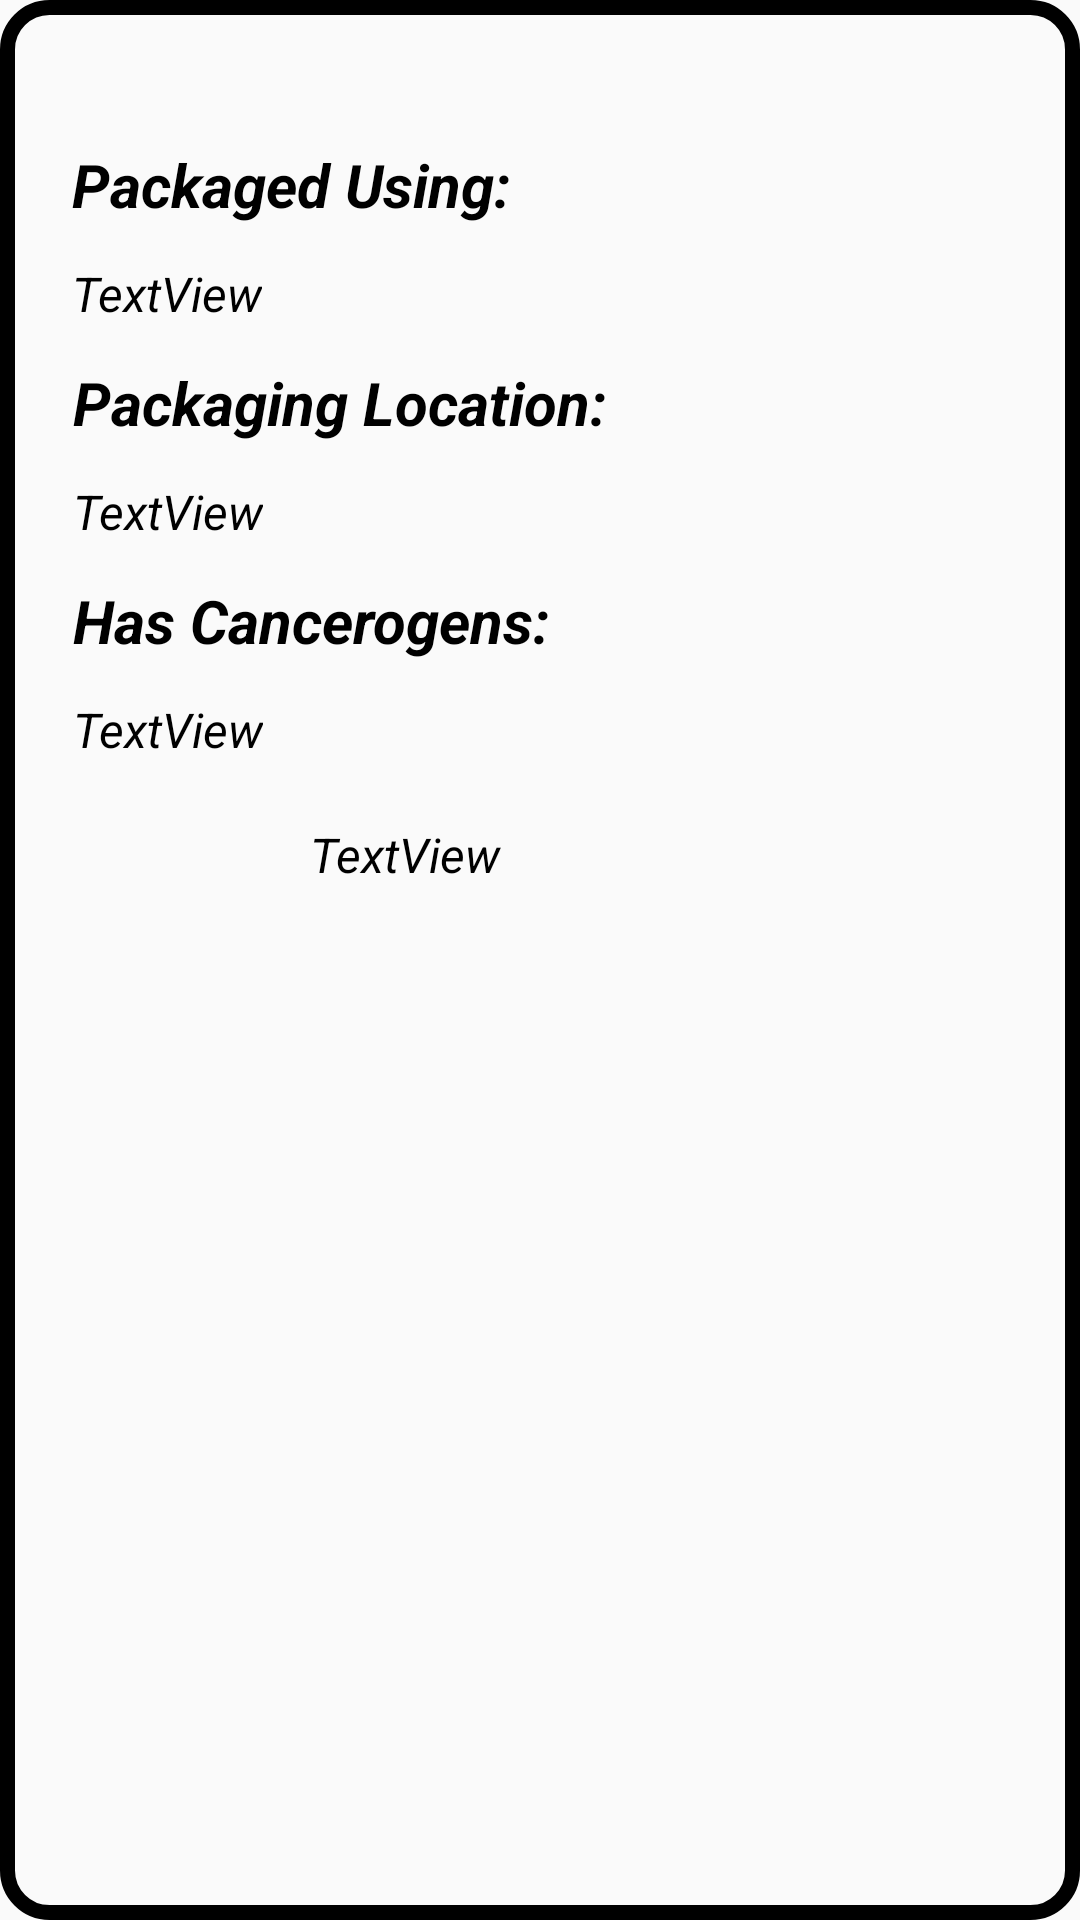

Write the Android layout XML for this screen, with the resource values it uses.
<!-- AndroidManifest.xml: application theme AppTheme -->
<!-- res/layout/activity_package_pop.xml -->
<?xml version="1.0" encoding="utf-8"?>
<android.support.constraint.ConstraintLayout xmlns:android="http://schemas.android.com/apk/res/android"
    xmlns:app="http://schemas.android.com/apk/res-auto"
    xmlns:tools="http://schemas.android.com/tools"
    android:layout_width="match_parent"
    android:layout_height="match_parent"
    tools:context=".PackagePop"
    android:background="@drawable/process_bg">

    <TextView
        android:id="@+id/material_const"
        android:layout_width="wrap_content"
        android:layout_height="wrap_content"
        android:layout_marginBottom="8dp"
        android:layout_marginEnd="8dp"
        android:layout_marginStart="24dp"
        android:layout_marginTop="8dp"
        android:text="Packaged Using: "
        android:textColor="#000000"
        android:textSize="20sp"
        android:textStyle="bold|italic"
        app:layout_constraintBottom_toBottomOf="parent"
        app:layout_constraintEnd_toEndOf="parent"
        app:layout_constraintHorizontal_bias="0.0"
        app:layout_constraintStart_toStartOf="parent"
        app:layout_constraintTop_toTopOf="parent"
        app:layout_constraintVertical_bias="0.067" />

    <TextView
        android:id="@+id/material"
        android:layout_width="wrap_content"
        android:layout_height="wrap_content"
        android:layout_marginEnd="8dp"
        android:layout_marginTop="12dp"
        android:text="TextView"
        android:textColor="#000000"
        android:textSize="16sp"
        android:textStyle="italic"
        app:layout_constraintEnd_toEndOf="@+id/material_const"
        app:layout_constraintHorizontal_bias="0.0"
        app:layout_constraintStart_toStartOf="@+id/material_const"
        app:layout_constraintTop_toBottomOf="@+id/material_const" />

    <TextView
        android:id="@+id/place_const"
        android:layout_width="wrap_content"
        android:layout_height="wrap_content"
        android:layout_marginStart="8dp"
        android:layout_marginTop="12dp"
        android:text="Packaging Location:"
        android:textColor="#000000"
        android:textSize="20sp"
        android:textStyle="bold|italic"
        app:layout_constraintEnd_toEndOf="@+id/material"
        app:layout_constraintHorizontal_bias="0.064"
        app:layout_constraintStart_toStartOf="@+id/material"
        app:layout_constraintTop_toBottomOf="@+id/material" />

    <TextView
        android:id="@+id/place"
        android:layout_width="wrap_content"
        android:layout_height="wrap_content"
        android:layout_marginEnd="8dp"
        android:layout_marginTop="12dp"
        android:text="TextView"
        android:textColor="#000000"
        android:textSize="16sp"
        android:textStyle="italic"
        app:layout_constraintEnd_toEndOf="@+id/place_const"
        app:layout_constraintHorizontal_bias="0.0"
        app:layout_constraintStart_toStartOf="@+id/place_const"
        app:layout_constraintTop_toBottomOf="@+id/place_const" />

    <TextView
        android:id="@+id/cancerogen_const"
        android:layout_width="wrap_content"
        android:layout_height="wrap_content"
        android:layout_marginEnd="8dp"
        android:layout_marginTop="12dp"
        android:text="Has Cancerogens: "
        android:textColor="#000000"
        android:textSize="20sp"
        android:textStyle="bold|italic"
        app:layout_constraintEnd_toEndOf="@+id/place"
        app:layout_constraintHorizontal_bias="0.0"
        app:layout_constraintStart_toStartOf="@+id/place"
        app:layout_constraintTop_toBottomOf="@+id/place" />

    <TextView
        android:id="@+id/cancerogen"
        android:layout_width="wrap_content"
        android:layout_height="wrap_content"
        android:layout_marginEnd="8dp"
        android:layout_marginTop="12dp"
        android:text="TextView"
        android:textColor="#000000"
        android:textSize="16sp"
        android:textStyle="italic"
        app:layout_constraintEnd_toEndOf="@+id/cancerogen_const"
        app:layout_constraintHorizontal_bias="0.0"
        app:layout_constraintStart_toStartOf="@+id/cancerogen_const"
        app:layout_constraintTop_toBottomOf="@+id/cancerogen_const" />

    <ImageView
        android:id="@+id/safe_img"
        android:layout_width="71dp"
        android:layout_height="85dp"
        android:layout_marginTop="16dp"
        android:src="@mipmap/check"
        app:layout_constraintEnd_toEndOf="@+id/cancerogen"
        app:layout_constraintHorizontal_bias="0.0"
        app:layout_constraintStart_toStartOf="@+id/cancerogen"
        app:layout_constraintTop_toBottomOf="@+id/cancerogen" />

    <TextView
        android:id="@+id/safe_txt"
        android:layout_width="217dp"
        android:layout_height="81dp"
        android:layout_marginStart="8dp"
        android:layout_marginTop="8dp"
        android:text="TextView"
        android:textColor="#000000"
        android:textSize="16sp"
        android:textStyle="italic"
        app:layout_constraintBottom_toBottomOf="@+id/safe_img"
        app:layout_constraintStart_toEndOf="@+id/safe_img"
        app:layout_constraintTop_toTopOf="@+id/safe_img"
        app:layout_constraintVertical_bias="1.0" />
</android.support.constraint.ConstraintLayout>
<!-- resources referenced by this layout -->
<resources>
  <!-- drawable process_bg (drawable) -->
  <?xml version="1.0" encoding="utf-8"?>
  <shape xmlns:android="http://schemas.android.com/apk/res/android" android:shape="rectangle" >
  
  <corners
      android:radius =  "14dp"
      />
      <stroke
          android:color="#000000"
          android:width = "5dp"/>
  
  
  </shape>
  <style name="AppTheme" parent="Theme.AppCompat.Light.DarkActionBar">
          
          <item name="colorPrimary">@color/colorPrimary</item>
          <item name="colorPrimaryDark">@color/colorPrimaryDark</item>
          <item name="colorAccent">@color/colorAccent</item>
      </style>
  <color name="colorPrimary">#0e9e47</color>
  <color name="colorPrimaryDark">#0e9e47</color>
  <color name="colorAccent">#0e9e47</color>
</resources>
